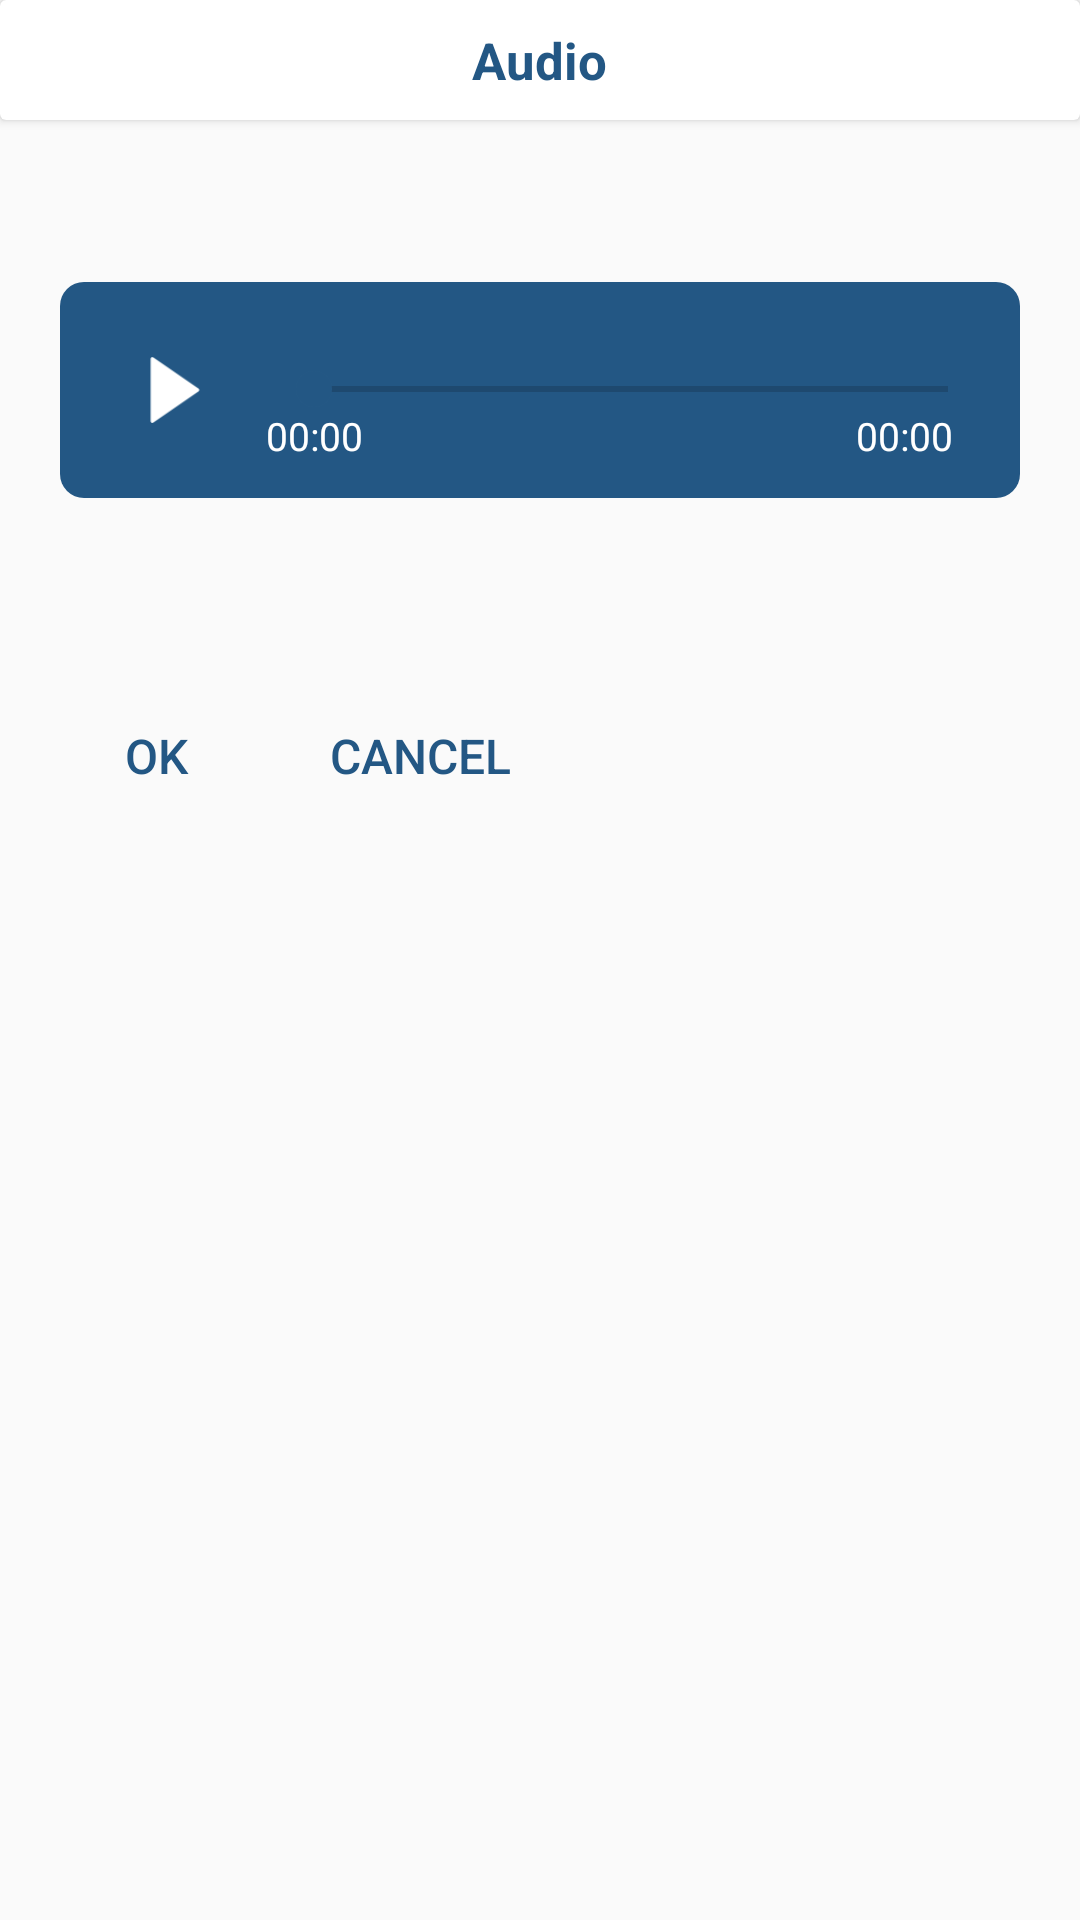

Write the Android layout XML for this screen, with the resource values it uses.
<!-- AndroidManifest.xml: application theme AppTheme -->
<!-- res/layout/dialog_sound.xml -->
<?xml version="1.0" encoding="utf-8"?>
<LinearLayout xmlns:android="http://schemas.android.com/apk/res/android"
    android:layout_width="match_parent"
    android:layout_height="match_parent"
    xmlns:app="http://schemas.android.com/apk/res-auto"
    android:orientation="vertical">

    <android.support.v7.widget.CardView
        android:layout_width="match_parent"
        android:layout_height="40dp"
        app:cardBackgroundColor="@color/white"
        >
        <TextView
            android:layout_width="wrap_content"
            android:layout_height="wrap_content"
            android:layout_gravity="center"
            android:textColor="@color/colorPrimary"
            android:textSize="17sp"
            android:text="@string/audio"
            android:textStyle="bold"
            />
    </android.support.v7.widget.CardView>

    <FrameLayout
        android:layout_width="match_parent"
        android:layout_height="180dp"
        >


            <LinearLayout
                android:layout_width="match_parent"
                android:layout_height="wrap_content"
                android:layout_gravity="center_vertical"
                android:orientation="horizontal"
                android:layout_marginLeft="20dp"
                android:layout_marginRight="20dp"
                android:background="@drawable/ll_add_photo"
                android:padding="8dp"
                android:weightSum="1"
                android:layoutDirection="ltr"
                >
                <ImageView
                    android:id="@+id/image_play"
                    android:layout_width="0dp"
                    android:layout_weight=".2"
                    android:layout_height="56dp"
                    android:src="@drawable/play"
                    android:padding="17dp"
                    />

                <RelativeLayout
                    android:layout_width="0dp"
                    android:layout_weight=".8"
                    android:layout_height="wrap_content"
                    android:layout_gravity="center_vertical"
                    >
                    <SeekBar
                        android:id="@+id/seekBar"
                        android:layout_width="match_parent"
                        android:layout_height="wrap_content"
                        android:layout_centerVertical="true"
                        android:progress="0"
                        android:progressTint="@color/white"
                        />
                    <LinearLayout
                        android:layout_width="match_parent"
                        android:layout_height="wrap_content"
                        android:orientation="horizontal"
                        android:weightSum="1"
                        android:layout_below="@id/progBar"
                        android:layout_marginTop="30dp"
                        >
                        <TextView
                            android:id="@+id/tv_progress_time"
                            android:layout_width="0dp"
                            android:layout_weight=".25"
                            android:layout_height="wrap_content"
                            android:textColor="@color/white"
                            android:textSize="13sp"
                            android:text="00:00"
                            />
                        <TextView
                            android:layout_width="0dp"
                            android:layout_weight=".5"
                            android:layout_height="wrap_content"
                            android:textColor="@color/white"
                            />
                        <TextView
                            android:id="@+id/tv_total_time"
                            android:layout_width="0dp"
                            android:layout_weight=".25"
                            android:layout_height="wrap_content"
                            android:textColor="@color/white"
                            android:textSize="13sp"
                            android:text="00:00"
                            android:gravity="center"
                            />
                    </LinearLayout>
                </RelativeLayout>

            </LinearLayout>

    </FrameLayout>
    <LinearLayout
        android:layout_width="wrap_content"
        android:layout_height="wrap_content"
        android:orientation="horizontal"
        android:padding="8dp"
        >
        <Button
            android:id="@+id/btn_ok"

            android:layout_width="wrap_content"
            android:layout_height="wrap_content"
            android:background="@color/transparent"
            android:textColor="@color/colorPrimary"
            android:textSize="16sp"
            android:text="@string/ok"
            />
        <Button
            android:id="@+id/btn_cancel"
            android:layout_width="wrap_content"
            android:layout_height="wrap_content"
            android:background="@color/transparent"
            android:textColor="@color/colorPrimary"
            android:textSize="16sp"
            android:text="@string/cancel"
            />
    </LinearLayout>
</LinearLayout>
<!-- resources referenced by this layout -->
<resources>
  <color name="colorPrimary">#235784</color>
  <color name="transparent">#00000000</color>
  <color name="white">#ffffff</color>
  <!-- drawable ll_add_photo (drawable) -->
  <?xml version="1.0" encoding="utf-8"?>
  <selector xmlns:android="http://schemas.android.com/apk/res/android">
      <item android:state_pressed="false">
          <shape android:shape="rectangle">
              <corners android:radius="8dp"/>
              <solid android:color="@color/colorPrimary"/>
          </shape>
      </item>
      <item android:state_pressed="true">
          <shape android:shape="rectangle">
              <corners android:radius="8dp"/>
              <solid android:color="@color/btn_press3_color"/>
          </shape>
      </item>
  </selector>
  <!-- drawable play: png bitmap (drawable, 908 bytes) -->
  <string name="audio">Audio</string>
  <string name="cancel">Cancel</string>
  <string name="ok">Ok</string>
  <style name="AppTheme" parent="Theme.AppCompat.Light.NoActionBar">
          
          <item name="colorPrimary">@color/colorPrimary</item>
          <item name="colorPrimaryDark">@color/colorPrimaryDark</item>
          <item name="colorAccent">@color/colorAccent</item>
      </style>
  <color name="btn_press3_color">#366fa0</color>
  <color name="colorPrimaryDark">#235784</color>
  <color name="colorAccent">#235784</color>
</resources>
